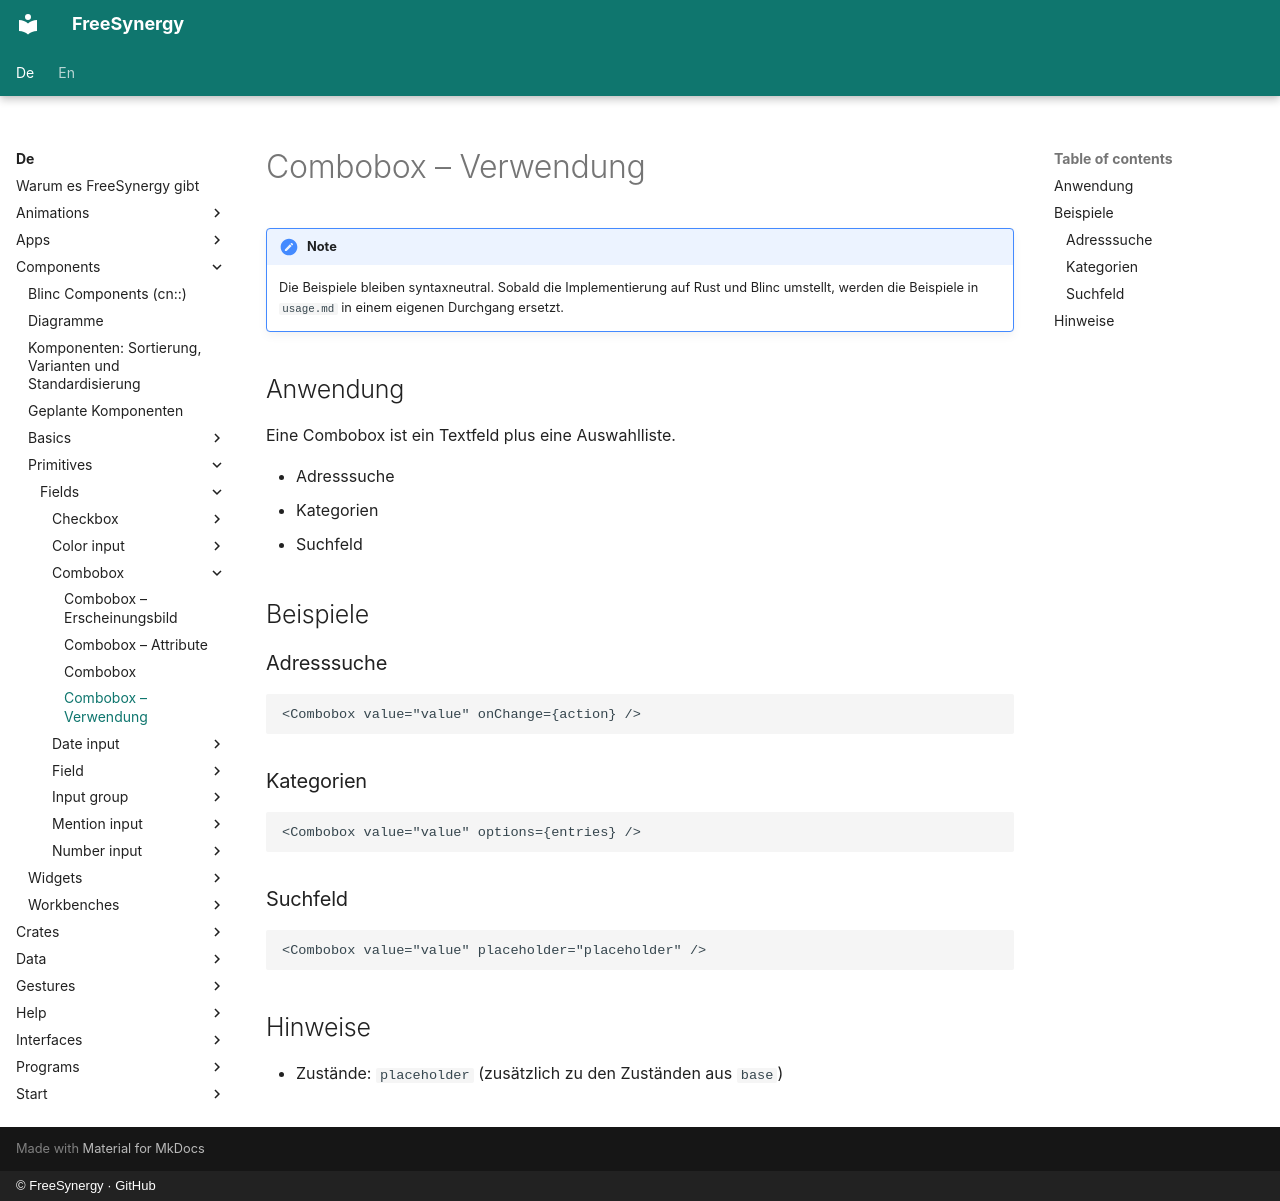

repository: FreeSynergy/fs-documentation · page: de/components/primitives/fields/combobox/usage/index.html · generator: mkdocs · copyright: © FreeSynergy · GitHub

# Combobox – Verwendung

!!! note
    Die Beispiele bleiben syntaxneutral. Sobald die Implementierung auf Rust und
    Blinc umstellt, werden die Beispiele in `usage.md` in einem eigenen Durchgang ersetzt.

## Anwendung

Eine Combobox ist ein Textfeld plus eine Auswahlliste.

- Adresssuche
- Kategorien
- Suchfeld

## Beispiele

### Adresssuche

```jsx
<Combobox value="value" onChange={action} />
```

### Kategorien

```jsx
<Combobox value="value" options={entries} />
```

### Suchfeld

```jsx
<Combobox value="value" placeholder="placeholder" />
```

## Hinweise

- Zustände: `placeholder` (zusätzlich zu den Zuständen aus `base`)
